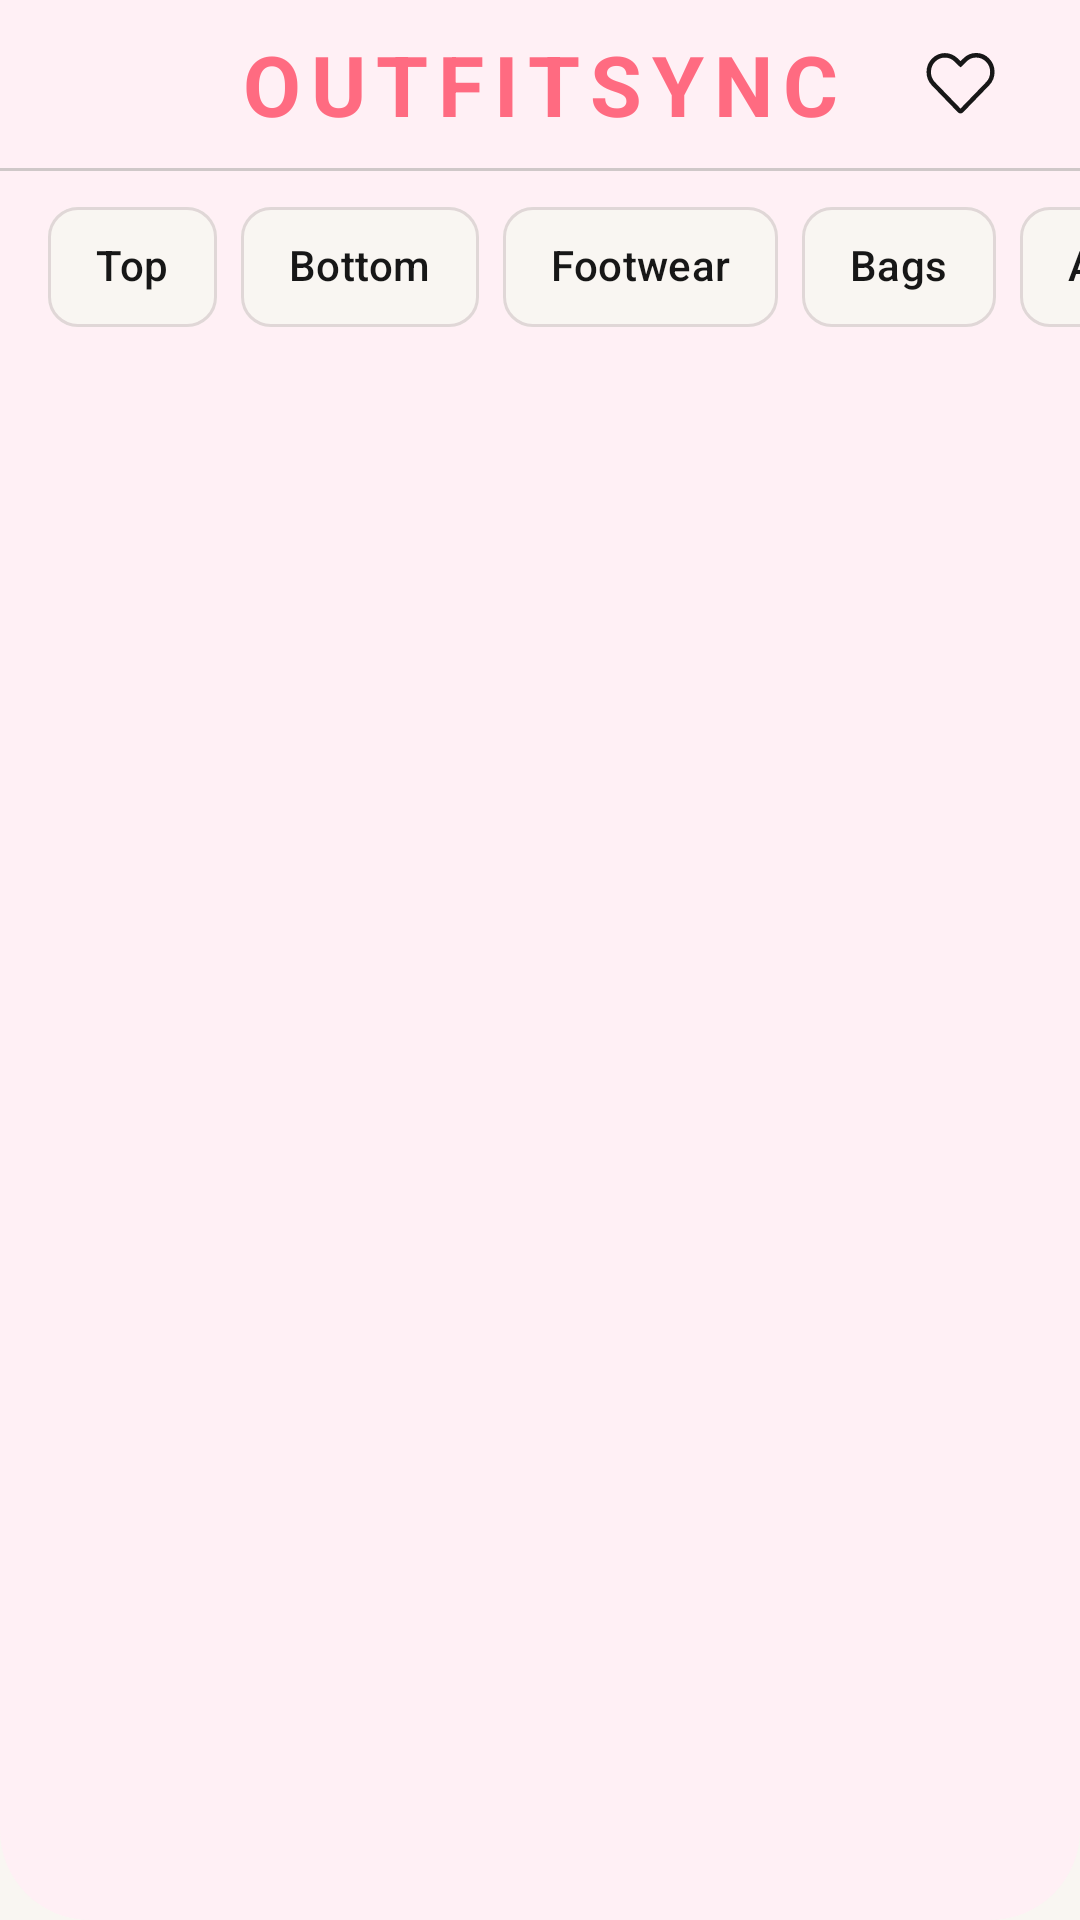

Android layout source for this screen:
<!-- AndroidManifest.xml: application theme Theme.OutfitSync -->
<!-- res/layout/fragment_wardrobe.xml -->
<?xml version="1.0" encoding="utf-8"?>
<androidx.constraintlayout.widget.ConstraintLayout xmlns:android="http://schemas.android.com/apk/res/android"
    xmlns:app="http://schemas.android.com/apk/res-auto"
    xmlns:tools="http://schemas.android.com/tools"
    android:layout_width="match_parent"
    android:layout_height="match_parent"
    android:background="@drawable/main_background"
    tools:context=".ui.wardrobe.WardrobeFragment">

    <TextView
        android:id="@+id/appTitle"
        android:layout_width="0dp"
        android:layout_height="56dp"
        android:gravity="center"
        android:text="@string/app_name"
        android:textColor="@color/title_pink"
        android:textSize="28sp"
        android:textStyle="bold"
        android:letterSpacing="0.12"
        app:layout_constraintTop_toTopOf="parent"
        app:layout_constraintStart_toStartOf="parent"
        app:layout_constraintEnd_toEndOf="parent" />

    <View
        android:id="@+id/topDivider"
        android:layout_width="0dp"
        android:layout_height="1dp"
        android:background="#CFC8C8"
        app:layout_constraintTop_toBottomOf="@id/appTitle"
        app:layout_constraintStart_toStartOf="parent"
        app:layout_constraintEnd_toEndOf="parent" />

    <ImageButton
        android:id="@+id/btnLikes"
        android:layout_width="48dp"
        android:layout_height="48dp"
        android:layout_marginEnd="16dp"
        android:background="?selectableItemBackgroundBorderless"
        android:src="@drawable/ic_heart_outline"
        app:tint="#171717"
        app:layout_constraintBottom_toBottomOf="@id/appTitle"
        app:layout_constraintEnd_toEndOf="parent"
        app:layout_constraintTop_toTopOf="@id/appTitle"
        android:contentDescription="@string/cd_favorites" />

    <HorizontalScrollView
        android:id="@+id/filterScroll"
        android:layout_width="0dp"
        android:layout_height="wrap_content"
        android:layout_marginTop="8dp"
        android:scrollbars="none"
        app:layout_constraintEnd_toEndOf="parent"
        app:layout_constraintStart_toStartOf="parent"
        app:layout_constraintTop_toBottomOf="@id/topDivider">

        <com.google.android.material.chip.ChipGroup
            android:id="@+id/chipGroup"
            android:layout_width="wrap_content"
            android:layout_height="wrap_content"
            android:paddingHorizontal="16dp"
            app:singleLine="true"
            app:singleSelection="true">

            <com.google.android.material.chip.Chip
                android:id="@+id/chipTop"
                style="@style/WardrobeChipStyle"
                android:layout_width="wrap_content"
                android:layout_height="wrap_content"
                android:text="@string/category_top"
                android:checked="false" />

            <com.google.android.material.chip.Chip
                android:id="@+id/chipBottom"
                style="@style/WardrobeChipStyle"
                android:layout_width="wrap_content"
                android:layout_height="wrap_content"
                android:text="@string/category_bottom"
                android:checked="true" />

            <com.google.android.material.chip.Chip
                android:id="@+id/chipFootwear"
                style="@style/WardrobeChipStyle"
                android:layout_width="wrap_content"
                android:layout_height="wrap_content"
                android:text="@string/category_footwear" />

            <com.google.android.material.chip.Chip
                android:id="@+id/chipBags"
                style="@style/WardrobeChipStyle"
                android:layout_width="wrap_content"
                android:layout_height="wrap_content"
                android:text="@string/category_bags" />

            <com.google.android.material.chip.Chip
                android:id="@+id/chipAccessories"
                style="@style/WardrobeChipStyle"
                android:layout_width="wrap_content"
                android:layout_height="wrap_content"
                android:text="@string/category_accessories" />

        </com.google.android.material.chip.ChipGroup>
    </HorizontalScrollView>

    <androidx.recyclerview.widget.RecyclerView
        android:id="@+id/recyclerViewWardrobe"
        android:layout_width="0dp"
        android:layout_height="0dp"
        android:layout_marginTop="16dp"
        android:paddingHorizontal="16dp"
        android:clipToPadding="false"
        android:paddingBottom="80dp"
        app:layoutManager="androidx.recyclerview.widget.GridLayoutManager"
        app:spanCount="2"
        app:layout_constraintBottom_toBottomOf="parent"
        app:layout_constraintEnd_toEndOf="parent"
        app:layout_constraintStart_toStartOf="parent"
        app:layout_constraintTop_toBottomOf="@id/filterScroll"
        tools:listitem="@layout/item_clothing"/>

</androidx.constraintlayout.widget.ConstraintLayout>
<!-- res/layout/item_clothing.xml (included above) -->
<?xml version="1.0" encoding="utf-8"?>
<androidx.constraintlayout.widget.ConstraintLayout xmlns:android="http://schemas.android.com/apk/res/android"
    xmlns:app="http://schemas.android.com/apk/res-auto"
    xmlns:tools="http://schemas.android.com/tools"
    android:layout_width="match_parent"
    android:layout_height="wrap_content"
    android:padding="8dp">

    <androidx.cardview.widget.CardView
        android:id="@+id/cardImage"
        android:layout_width="0dp"
        android:layout_height="0dp"
        app:cardBackgroundColor="@color/white"
        app:cardCornerRadius="20dp"
        app:cardElevation="2dp"
        app:layout_constraintDimensionRatio="1:1.2"
        app:layout_constraintTop_toTopOf="parent"
        app:layout_constraintStart_toStartOf="parent"
        app:layout_constraintEnd_toEndOf="parent">

        <ImageView
            android:id="@+id/clothingImage"
            android:layout_width="match_parent"
            android:layout_height="match_parent"
            android:scaleType="centerCrop"
            android:src="@mipmap/ic_launcher"
            android:contentDescription="@string/cd_clothing_image"
            tools:src="@tools:sample/avatars"/>

    </androidx.cardview.widget.CardView>

    <ImageButton
        android:id="@+id/btnItemLike"
        android:layout_width="48dp"
        android:layout_height="48dp"
        android:layout_marginTop="0dp"
        android:layout_marginEnd="0dp"
        android:padding="8dp"
        android:background="?selectableItemBackgroundBorderless"
        android:src="@drawable/ic_heart_filled"
        app:tint="#D84F66"
        android:contentDescription="@string/cd_like_item"
        app:layout_constraintTop_toTopOf="@id/cardImage"
        app:layout_constraintEnd_toEndOf="@id/cardImage" />


    <TextView
        android:id="@+id/clothingCategory"
        android:layout_width="wrap_content"
        android:layout_height="wrap_content"
        android:layout_marginTop="8dp"
        android:text="@string/placeholder_category_casual"
        android:textColor="@color/text_dark_grey"
        app:layout_constraintStart_toStartOf="parent"
        app:layout_constraintTop_toBottomOf="@id/cardImage"
        tools:text="Casual"/>

    <View
        android:id="@+id/colorDot"
        android:layout_width="10dp"
        android:layout_height="10dp"
        android:layout_marginStart="4dp"
        android:background="@drawable/circle_dot_brown"
        app:layout_constraintStart_toEndOf="@id/clothingCategory"
        app:layout_constraintTop_toTopOf="@id/clothingCategory"
        app:layout_constraintBottom_toBottomOf="@id/clothingCategory"
        tools:background="#D2B48C"/>

</androidx.constraintlayout.widget.ConstraintLayout>
<!-- resources referenced by this layout -->
<resources>
  <color name="text_dark_grey">#444444</color>
  <color name="title_pink">#FF6B81</color>
  <color name="white">#FFFFFFFF</color>
  <!-- drawable circle_dot_brown (drawable) -->
  <?xml version="1.0" encoding="utf-8"?>
  <shape xmlns:android="http://schemas.android.com/apk/res/android"
      android:shape="oval">
      <solid android:color="#8B4513"/>
      <size android:width="10dp" android:height="10dp"/>
  </shape>
  <!-- drawable ic_heart_filled (drawable) -->
  <?xml version="1.0" encoding="utf-8"?>
  <vector xmlns:android="http://schemas.android.com/apk/res/android"
      android:width="24dp"
      android:height="24dp"
      android:viewportWidth="24"
      android:viewportHeight="24">
  
      <path
          android:pathData="M12,21.35l-1.8,-1.8C4.5,14.65 2,12.45 2,9.75c0,-2.35 1.7,-4.25 4,-4.25 1.5,0 2.9,0.7 3.8,1.8l2.2,2.2l2.2,-2.2c0.9,-1.1 2.3,-1.8 3.8,-1.8 2.3,0 4,1.9 4,4.25 0,2.7 -2.5,4.9 -8.2,9.8z"/>
  
  </vector>
  <!-- drawable main_background (drawable) -->
  <?xml version="1.0" encoding="utf-8"?>
  <shape xmlns:android="http://schemas.android.com/apk/res/android"
      android:shape="rectangle">
  
      <solid android:color="@color/background_pink" />
  
      <corners
          android:bottomLeftRadius="30dp"
          android:bottomRightRadius="30dp"
          android:topLeftRadius="0dp"
          android:topRightRadius="0dp" />
  </shape>
  <string name="app_name">OUTFITSYNC</string>
  <string name="category_accessories">Accessories</string>
  <string name="category_bags">Bags</string>
  <string name="category_bottom">Bottom</string>
  <string name="category_footwear">Footwear</string>
  <string name="category_top">Top</string>
  <string name="cd_clothing_image">Clothing item image</string>
  <string name="cd_favorites">Favorites</string>
  <string name="cd_like_item">Like item</string>
  <string name="placeholder_category_casual">Casual</string>
  <style name="WardrobeChipStyle" parent="Widget.Material3.Chip.Filter">
          <item name="android:textColor">@color/colorOnBackground</item>
          <item name="chipBackgroundColor">@color/colorBackground</item>
          <item name="chipStrokeColor">@color/colorBorder</item>
          <item name="chipStrokeWidth">1dp</item>
          <item name="chipMinHeight">40dp</item>
          <item name="chipCornerRadius">10dp</item>
          <item name="checkedIconVisible">false</item>
          <item name="rippleColor">@color/colorPrimaryLight</item>
      </style>
  <style name="Theme.OutfitSync" parent="Theme.Material3.DayNight.NoActionBar">
  
          <item name="colorPrimary">@color/colorPrimary</item>
          <item name="colorOnPrimary">@color/colorOnPrimary</item>
          <item name="colorSecondary">@color/colorSecondary</item>
          <item name="colorOnSecondary">@color/colorOnSecondary</item>
  
          <item name="android:windowBackground">@color/colorBackground</item>
          <item name="android:textColor">@color/colorOnBackground</item>
  
          <item name="android:statusBarColor">?attr/colorPrimary</item>
          <item name="android:windowLightStatusBar">false</item>
  
      </style>
  <color name="background_pink">#FFF0F5</color>
  <color name="colorOnBackground">#171717</color>
  <color name="colorBackground">#F9F6F2</color>
  <color name="colorBorder">#E0D7D7</color>
  <color name="colorPrimaryLight">#FFD1D2</color>
  <color name="colorPrimary">#D84F66</color>
  <color name="colorOnPrimary">#FFFFFF</color>
  <color name="colorSecondary">#03DAC6</color>
  <color name="colorOnSecondary">#000000</color>
</resources>
